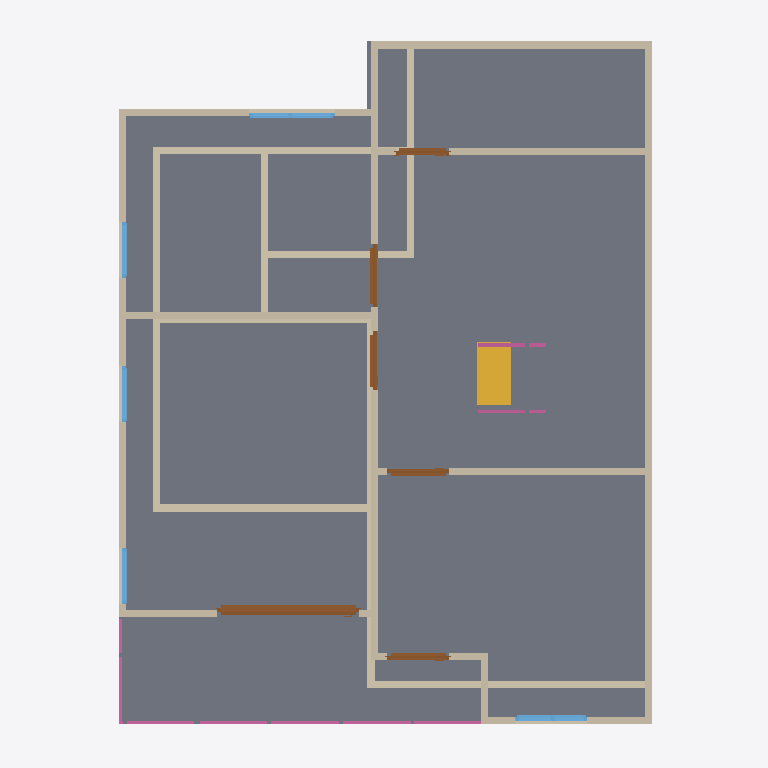
Plan cut of the same IFC building model at storey '2F' (level 3.00 m, cut at 4.40 m), seen from above with north up, elements coloured by IFC class: 26 walls (beige), 6 doors (brown), 6 railings (pink), 5 windows (light blue), 1 slab (grey), 1 stair flight (yellow). Cut surfaces are drawn darker.
Extent 10.0 m × 10.0 m × 7.3 m (x, y, z). Storeys (3): GF at 0.00 m; 2F at 3.00 m; Roof at 6.00 m. Elements (67): 28 IfcWall, 10 IfcDoor, 10 IfcRailing, 9 IfcWindow, 5 IfcSlab, 3 IfcStairFlight, 1 IfcCovering, 1 IfcRoof.

HEADER;
FILE_DESCRIPTION(('ViewDefinition[DesignTransferView]'),'2;1');
FILE_NAME('s04-Activity.ifc','2026-10-23T13:42:53+08:00',(''),(''),'IfcOpenShell 0.8.5-post1','Bonsai 0.8.5-post1','Nobody');
FILE_SCHEMA(('IFC4'));
ENDSEC;
DATA;
#1=IFCPROJECT('0i3jZaEcrCcO9YjM6A$6KX',$,'My Project',$,$,$,$,(#10,#22),#5);
#27=IFCSITE('2nGngZZQTCIA7CjLzEDrrS',$,'My Site',$,$,#50,$,$,$,$,$,$,$,$);
#33=IFCBUILDING('2gFqXt5SrBc86tzCKwMcii',$,'My Building',$,$,#56,$,$,$,$,$,$);
#39=IFCBUILDINGSTOREY('0$hmVFWQzBJPdQ69fPKiSF',$,'2F',$,$,#3835,$,$,$,$);
#63=IFCBUILDINGSTOREY('3UHHvE5Hr6HgmA3JkUGQFf',$,'GF',$,$,#79,$,$,$,$);
#9140=IFCBUILDINGSTOREY('05gQQ5f59F7890z4aBGzhp',$,'Roof',$,$,#9161,$,$,$,$);
#4809=IFCSLAB('24GDZ6uObENxfZAZ9UB11I',$,'Slab',$,$,#4817,#4824,$,$);
#4334=IFCWALL('3vm29TzhT0bfhRj_Nv_92S',$,'Wall',$,$,#4708,#4340,$,$);
#4184=IFCWALL('0zKnS5d2rCeQ5TClQtAdH1',$,'Wall',$,$,#4521,#4190,$,$);
#214=IFCWALL('1bHi$pRRDF08AxO6OYhWDz',$,'Wall',$,$,#529,#220,$,$);
#4094=IFCWALL('0upa1OAJ9B$Pei$SlKH3hf',$,'Wall',$,$,#4772,#4102,$,$);
#12769=IFCSTAIRFLIGHT('3153$sDnTFI8eUTX5lHg9z',$,'StairFlight',$,$,#12810,#12778,$,$,$,$,$,$);
#87=IFCWALL('3or_4xuLbA58Ph90hDwTYW',$,'Wall',$,$,#625,#95,$,$);
#5062=IFCWALL('1zVm0XZkPBVf$2Qc9DuzPF',$,'Wall',$,$,#5131,#5068,$,$);
#239=IFCWALL('2IWHwWhT95B8w6m1QLGpcp',$,'Wall',$,$,#561,#245,$,$);
#5037=IFCWALL('3mjCiSys5AjxLUddelcJVQ',$,'Wall',$,$,#5190,#5043,$,$);
#189=IFCWALL('0Oo9jk5RL6BBDSAWK4e8kF',$,'Wall',$,$,#200,#195,$,$);
#4159=IFCWALL('3bGFl$JdfEnRIeO9pCMoSt',$,'Wall',$,$,#5334,#4165,$,$);
#5511=IFCWALL('3Bs5H6TOX0pfuqgm_CyxZC',$,'Wall',$,$,#5572,#5517,$,$);
#5613=IFCWALL('0omIRkUdTA7hWmgV8mWjN4',$,'Wall',$,$,#5669,#5619,$,$);
#9676=IFCDOOR('1kBZ8xgErFhR9PmGgufc5V',$,'Door',$,$,#9855,#9685,$,2.0,1.9958525896072388,$,.SLIDING_TO_LEFT.,$);
#769=IFCWALL('3PxTNWypv3KwW1_r8hyu0V',$,'Wall',$,$,#857,#775,$,$);
#896=IFCWALL('1devFiVB92OuS_GykWnWbY',$,'Wall',$,$,#1085,#902,$,$);
#5273=IFCWALL('2hDcxJdrTCUA9AhNCh$Bsf',$,'Wall',$,$,#5284,#5279,$,$);
#4309=IFCWALL('3VtRdN2t9EmvVCSicdGKr2',$,'Wall',$,$,#4676,#4315,$,$);
#664=IFCWALL('23fs$C4A1FzwPMW0BoTvWt',$,'Wall',$,$,#675,#670,$,$);
#264=IFCWALL('0WlAKsMIj8_xa5oSjpljLy',$,'Wall',$,$,#593,#270,$,$);
#4209=IFCWALL('3o7qFOAMT4VB3br$tHHddL',$,'Wall',$,$,#4553,#4215,$,$);
#871=IFCWALL('0lDVhkM5P38QO82FOyrVz6',$,'Wall',$,$,#1048,#877,$,$);
#639=IFCWALL('3Q9Rgns6f4ZQhwHFwA2klP',$,'Wall',$,$,#650,#645,$,$);
#164=IFCWALL('3A2DT86bT3HQoPmsN95VZl',$,'Wall',$,$,#470,#170,$,$);
#4134=IFCWALL('2Kx3DKMoj9OfHrQMRjCuiO',$,'Wall',$,$,#5352,#4140,$,$);
#4284=IFCWALL('0wDUG2qu98mxqoNa5lar$u',$,'Wall',$,$,#4295,#4290,$,$);
#6893=IFCDOOR('2tofT66eLDkB_iRVUKJP$A',$,'Door',$,$,#7076,#6902,$,2.0,0.8870692253112793,$,.SINGLE_SWING_LEFT.,$);
#6001=IFCDOOR('2IZIC_h5b5dwT1RqwGegto',$,'Door',$,$,#6199,#6010,$,2.0,0.87245774269104,$,.SINGLE_SWING_LEFT.,$);
#7569=IFCWINDOW('03GsPqW2b0$8UsuFr8NM7m',$,'Window',$,$,#7811,#7578,$,0.8999999761581421,1.0128216743469238,$,.DOUBLE_PANEL_VERTICAL.,$);
#8770=IFCWINDOW('2R6JUuU4jA2gDH0kaWVCO$',$,'Window',$,$,#9139,#8779,$,0.8999999761581421,1.2093137502670288,$,.DOUBLE_PANEL_VERTICAL.,$);
#6308=IFCDOOR('1N9RdRejfECgFGsrscdP7H',$,'Door',$,$,#6491,#6317,$,2.0,0.8746834993362427,$,.SINGLE_SWING_RIGHT.,$);
#10386=IFCRAILING('0GyzQ_Xgj74f54XV0FfcoX',$,'Railing',$,$,#10411,#10394,$,$);
#10412=IFCRAILING('0wxw0gJXz7Yw0yeNbp4OcO',$,'Railing',$,$,#10799,#10425,$,$);
#6600=IFCDOOR('2ayT7woUH3ovh94OGFN3Eh',$,'Door',$,$,#6783,#6609,$,2.0,0.8314347267150879,$,.SINGLE_SWING_RIGHT.,$);
#7185=IFCDOOR('0BCudJ281DzQMy0OHSXx3V',$,'Door',$,$,#7368,#7194,$,2.0,0.7507038712501526,$,.SINGLE_SWING_LEFT.,$);
#4259=IFCWALL('1wA8fPPGz33w6hZgo$6IWP',$,'Wall',$,$,#4617,#4265,$,$);
#4234=IFCWALL('31QrvHnQb0ZgSzsS7hBYA4',$,'Wall',$,$,#4585,#4240,$,$);
#10711=IFCRAILING('1IbRqZK5vFwOq_vWk$4$WU',$,'Railing',$,'FRAMELESS_PANEL',#10809,#10720,$,.USERDEFINED.);
#7893=IFCWINDOW('1svLJE7vvBP8Y8qclnsCaX',$,'Window',$,$,#8096,#7902,$,0.8999999761581421,0.7979422807693481,$,.SINGLE_PANEL.,$);
#8206=IFCWINDOW('2hfdQET3P7PQCvfpUVkhXq',$,'Window',$,$,#8379,#8215,$,0.8999999761581421,0.7923333644866943,$,.SINGLE_PANEL.,$);
#8461=IFCWINDOW('3yJ4LWknD6ywRrwPiT$Lbi',$,'Window',$,$,#8634,#8470,$,0.8999999761581421,0.7923333644866943,$,.SINGLE_PANEL.,$);
#12402=IFCRAILING('0$wQ8cZG93_R1FG2nQWlNH',$,'Railing',$,'FRAMELESS_PANEL',#12800,#12415,$,.USERDEFINED.);
#10486=IFCRAILING('03M4Rmd9f9nOPQSUlH95j8',$,'Railing',$,'FRAMELESS_PANEL',#10804,#10495,$,.USERDEFINED.);
#12539=IFCRAILING('3arExSmvb7ERR6H8kLQueI',$,'Railing',$,'FRAMELESS_PANEL',#12805,#12552,$,.USERDEFINED.);
ENDSEC;
